Run: headless pygame with SDL's dummy video driver; simulated clock (each Clock.tick advances the game by its frame time, no real sleeping); random seed 0; keys injected as events and as key.get_pressed() state; no mouse input.
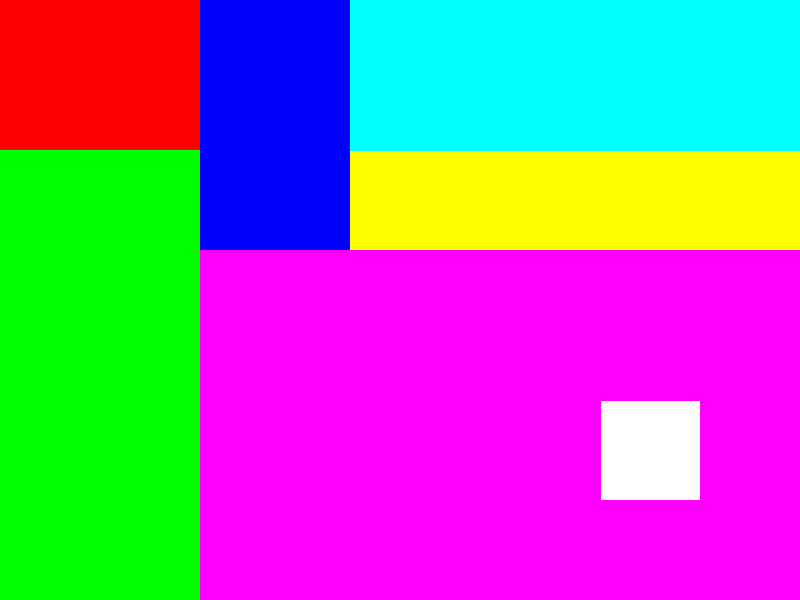
Frame 1 of 4 · flips 1–60 · no input
Frame 2 of 4 · flips 61–180 · tapped SPACE, RETURN · held RIGHT (→), D · screen unchanged from frame 1, image omitted
Frame 3 of 4 · flips 181–300 · held DOWN (↓), S · screen unchanged from frame 2, image omitted
Frame 4 of 4 · flips 301–420 · held LEFT (←), A, UP (↑), W · screen unchanged from frame 3, image omitted

The pygame program that drew these frames:

# Use Pygame to create a panel of colors, by breaking the window into left/right
# portions, and then dividing those up and down, and dividing further
# left/right, and then repeating the process till there are 7 panels.

import pygame
import sys

pygame.init()

window_width = 800
window_height = 600
window = pygame.display.set_mode((window_width, window_height))
pygame.display.set_caption("Panels")

clock = pygame.time.Clock()

# list of colors to use
palette0 = [(255, 0, 0), #red,
          (0, 255, 0), #green,
          (0, 0, 255), #blue,
          (255, 255, 0), #yellow,
          (255, 0, 255), #magenta,
          (0, 255, 255), #cyan,
          (255, 255, 255)] #white

palette1 = [(255, 100, 100), # desaturated red,
          (100, 255, 100), # desaturated green,
          (100, 100, 255), # desaturated blue,
          (255, 255, 100), # desaturated yellow,
          (255, 100, 255), # desaturated magenta,
          (100, 255, 255), # desaturated cyan,
          (200, 200, 200)] # "desaturated" white

def draw_pattern(window, window_width, window_height, palette):
    """Draw the panel pattern by determining which panel each pixel belongs to."""
    window.fill((0, 0, 0))
    
    for x in range(0, window_width):
        for y in range(0, window_height):
            if x < 200:
                if y < 150:
                    window.set_at((x, y), palette[0])  # red
                else:
                    window.set_at((x, y), palette[1])  # green
            else:
                if y < 250:
                    if x < 350:
                        window.set_at((x, y), palette[2])  # blue
                    else:
                        if y > 150:
                            window.set_at((x, y), palette[3])  # yellow
                        else:
                            window.set_at((x, y), palette[5])  # cyan
                else:
                    if x > 600 and x < 700 and y > 400 and y < 500:
                        window.set_at((x, y), palette[6])  # white
                    else:
                        window.set_at((x, y), palette[4])  # magenta

# Draw initial pattern
draw_pattern(window, window_width, window_height, palette0)

while True:
    for event in pygame.event.get():
        if event.type == pygame.QUIT:
            pygame.quit()
            sys.exit()
        elif event.type == pygame.KEYDOWN:
            if event.key == pygame.K_1:
                draw_pattern(window, window_width, window_height, palette0)
            elif event.key == pygame.K_2:
                draw_pattern(window, window_width, window_height, palette1)
            elif event.key == pygame.K_ESCAPE:
                pygame.quit()
                sys.exit()

    pygame.display.update()
    clock.tick(10)
